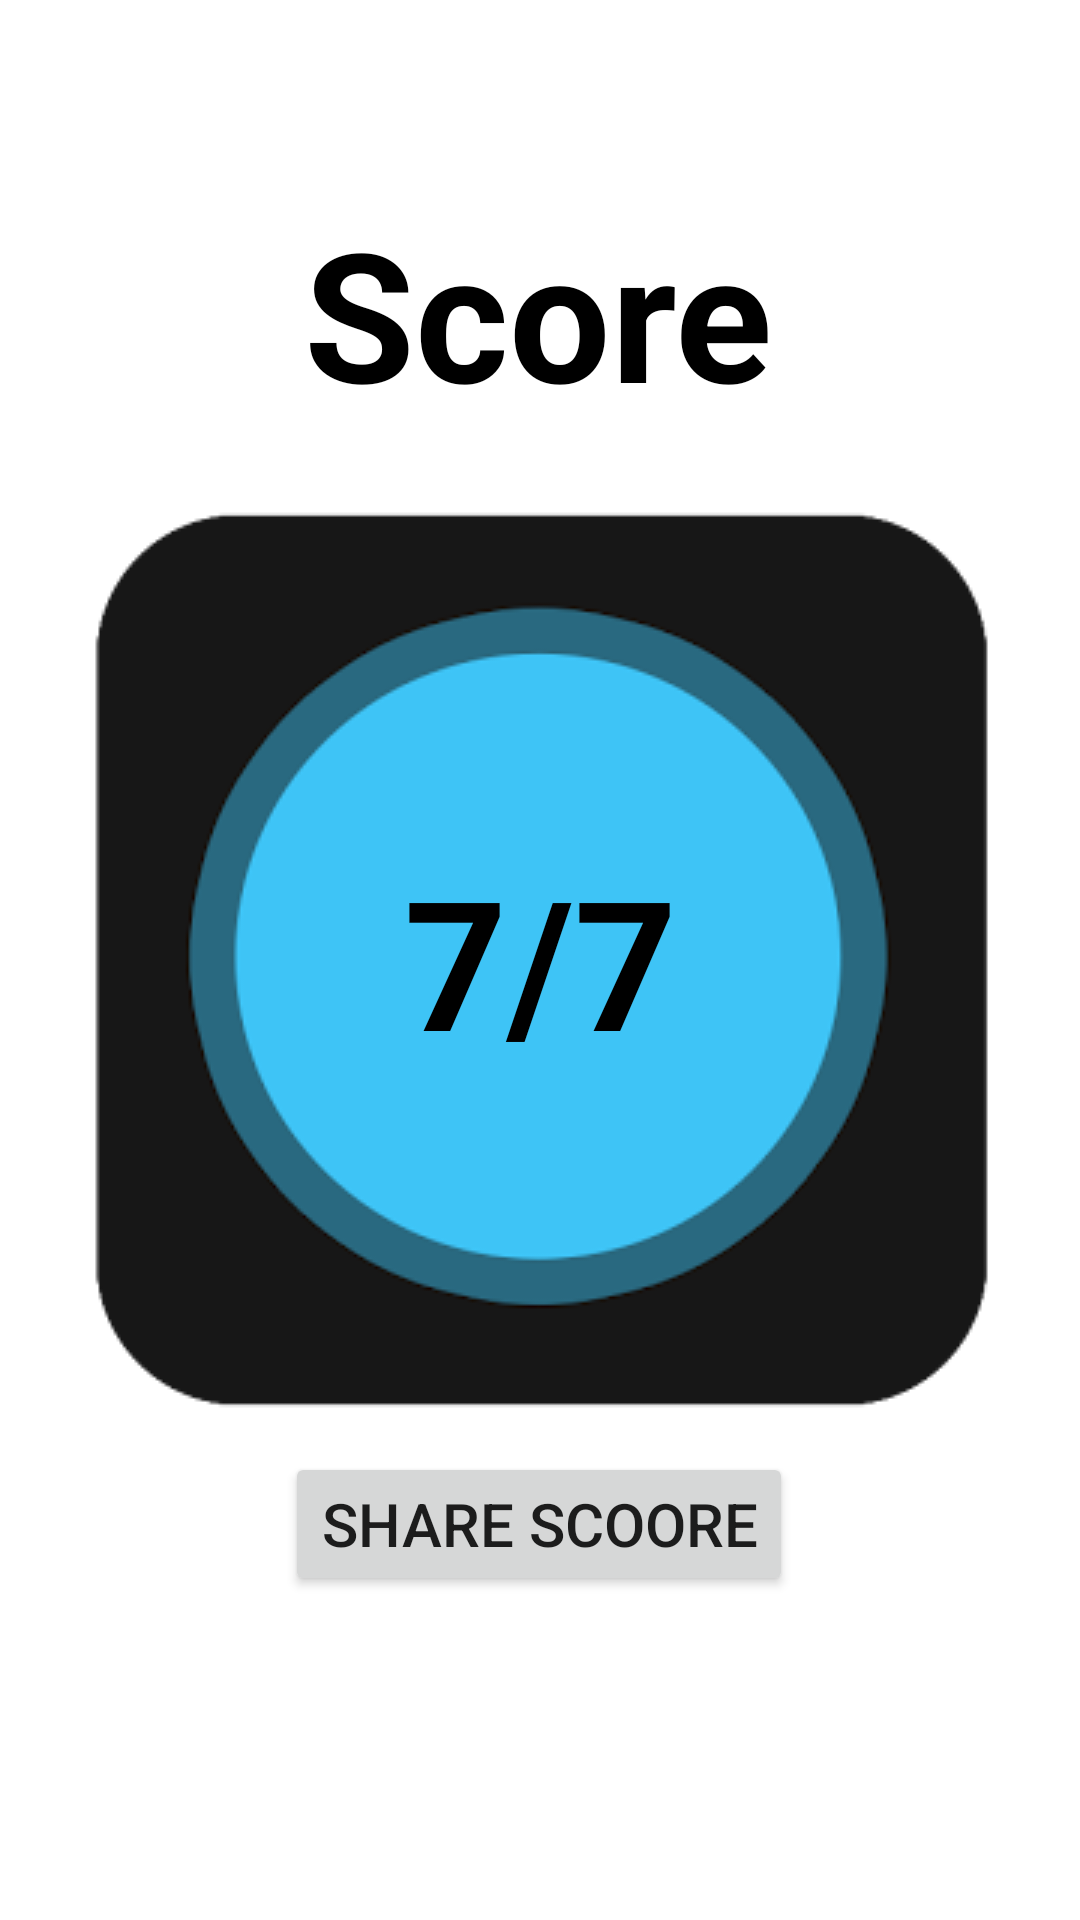

The Android layout XML behind this screen, and the referenced resources:
<!-- AndroidManifest.xml: application theme Theme.Makharij_al_huruf -->
<!-- res/layout/activity_score.xml -->
<?xml version="1.0" encoding="utf-8"?>
<androidx.constraintlayout.widget.ConstraintLayout xmlns:android="http://schemas.android.com/apk/res/android"
    xmlns:app="http://schemas.android.com/apk/res-auto"
    xmlns:tools="http://schemas.android.com/tools"
    android:layout_width="match_parent"
    android:layout_height="match_parent"
    tools:context=".ScoreActivity">


    <androidx.constraintlayout.widget.Guideline
        android:id="@+id/guideline4"
        android:layout_width="wrap_content"
        android:layout_height="wrap_content"
        android:orientation="horizontal"
        app:layout_constraintGuide_percent="0.30" />

    <androidx.constraintlayout.widget.Guideline
        android:id="@+id/guideline3"
        android:layout_width="wrap_content"
        android:layout_height="wrap_content"
        android:orientation="horizontal"
        app:layout_constraintGuide_percent="0.70" />

    <ImageView
        android:id="@+id/imageView"
        android:layout_width="wrap_content"
        android:layout_height="wrap_content"
        app:layout_constraintBottom_toTopOf="@+id/guideline3"
        app:layout_constraintEnd_toEndOf="parent"
        app:layout_constraintStart_toStartOf="parent"
        app:layout_constraintTop_toTopOf="@+id/guideline4"
        app:srcCompat="@drawable/score" />

    <Button
        android:id="@+id/button"
        android:layout_width="wrap_content"
        android:layout_height="wrap_content"
        android:layout_marginTop="36dp"
        android:text="Share Scoore"
        android:textSize="20sp"
        app:layout_constraintEnd_toEndOf="parent"
        app:layout_constraintHorizontal_bias="0.498"
        app:layout_constraintStart_toStartOf="parent"
        app:layout_constraintTop_toTopOf="@+id/guideline3" />

    <TextView
        android:id="@+id/TextScore"
        android:layout_width="142dp"
        android:layout_height="86dp"
        android:gravity="center"
        android:text="7/7"
        android:textColor="@color/black"
        android:textSize="60sp"
        android:textStyle="bold"


        app:layout_constraintBottom_toBottomOf="@+id/imageView"
        app:layout_constraintEnd_toEndOf="@+id/imageView"
        app:layout_constraintStart_toStartOf="@+id/imageView"
        app:layout_constraintTop_toTopOf="@+id/imageView" />

    <TextView
        android:id="@+id/textView3"
        android:layout_width="wrap_content"
        android:layout_height="wrap_content"
        android:layout_marginBottom="48dp"
        android:text="Score"
        android:textColor="@color/black"
        android:textSize="60sp"
        android:textStyle="bold"
        app:layout_constraintBottom_toTopOf="@+id/guideline4"
        app:layout_constraintEnd_toEndOf="parent"
        app:layout_constraintHorizontal_bias="0.498"
        app:layout_constraintStart_toStartOf="parent" />


</androidx.constraintlayout.widget.ConstraintLayout>
<!-- resources referenced by this layout -->
<resources>
  <color name="black">#FF000000</color>
  <!-- drawable score: png bitmap (drawable, 16527 bytes) -->
  <style name="Theme.Makharij_al_huruf" parent="Theme.MaterialComponents.DayNight.DarkActionBar">
          
          <item name="colorPrimary">@color/purple_500</item>
          <item name="colorPrimaryVariant">@color/purple_700</item>
          <item name="colorOnPrimary">@color/white</item>
          
          <item name="colorSecondary">@color/teal_200</item>
          <item name="colorSecondaryVariant">@color/teal_700</item>
          <item name="colorOnSecondary">@color/black</item>
          
          <item name="android:statusBarColor" tools:targetApi="l">?attr/colorPrimaryVariant</item>
          
      </style>
  <color name="purple_500">#FF6200EE</color>
  <color name="purple_700">#FF3700B3</color>
  <color name="white">#FFFFFFFF</color>
  <color name="teal_200">#FF03DAC5</color>
  <color name="teal_700">#FF018786</color>
</resources>
